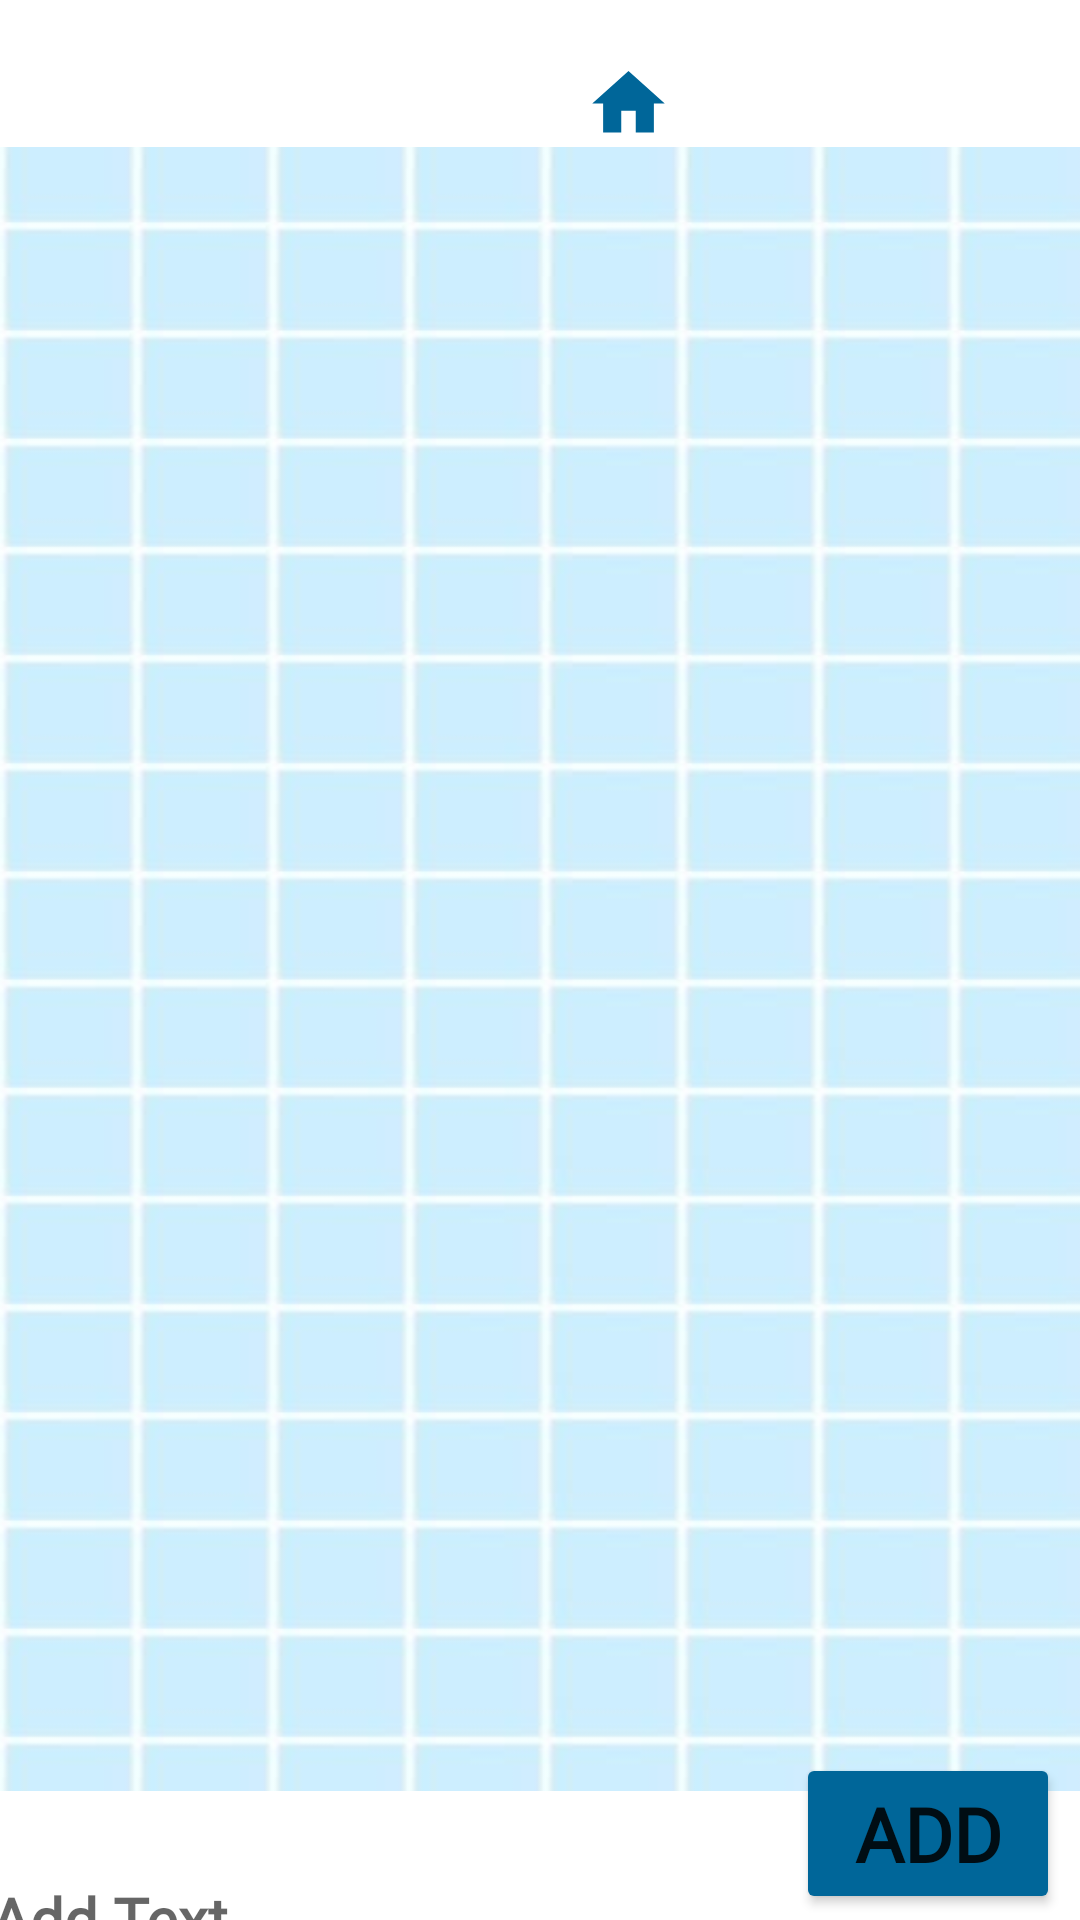

Reconstruct the res/layout file that produces this screen, plus the resources it refers to.
<!-- AndroidManifest.xml: application theme Theme.StudentLogin -->
<!-- res/layout/activity_add.xml -->
<?xml version="1.0" encoding="utf-8"?>
<androidx.constraintlayout.widget.ConstraintLayout xmlns:android="http://schemas.android.com/apk/res/android"
    xmlns:app="http://schemas.android.com/apk/res-auto"
    xmlns:tools="http://schemas.android.com/tools"
    android:layout_width="match_parent"
    android:layout_height="match_parent"
    android:background="@color/white">

    <EditText
        android:id="@+id/editText"
        android:layout_width="wrap_content"
        android:layout_height="48dp"
        android:layout_marginStart="16dp"
        android:layout_marginTop="16dp"
        android:layout_marginEnd="16dp"
        android:layout_marginBottom="31dp"
        android:ems="10"
        android:fontFamily="@font/winter_insight"
        android:inputType="textPersonName"
        android:hint="Add Text"
        android:textSize="20sp"
        android:textColor="#006699"
        android:textStyle="bold"
        app:layout_constraintBottom_toBottomOf="parent"
        app:layout_constraintEnd_toStartOf="@+id/button2"
        app:layout_constraintStart_toStartOf="parent"
        app:layout_constraintTop_toBottomOf="@+id/linearLayout" />

    <Button
        android:id="@+id/button2"
        android:layout_width="wrap_content"
        android:layout_height="wrap_content"
        android:layout_marginStart="20dp"
        android:layout_marginTop="16dp"
        android:layout_marginEnd="30dp"
        android:layout_marginBottom="31dp"
        android:text="Add"
        android:textSize="25sp"
        android:fontFamily="@font/winter_insight"
        android:textStyle="bold"
        android:backgroundTint="#006699"
        app:layout_constraintBottom_toBottomOf="parent"
        app:layout_constraintEnd_toEndOf="parent"
        app:layout_constraintStart_toEndOf="@+id/editText"
        app:layout_constraintTop_toBottomOf="@+id/linearLayout" />

    <LinearLayout
        android:id="@+id/linearLayout"
        android:layout_width="411dp"
        android:layout_height="577dp"
        android:layout_marginStart="1dp"
        android:layout_marginTop="73dp"
        android:layout_marginEnd="1dp"
        android:layout_marginBottom="1dp"
        android:background="@drawable/bg1"
        android:orientation="vertical"
        app:layout_constraintBottom_toTopOf="@+id/editText"
        app:layout_constraintEnd_toEndOf="parent"
        app:layout_constraintStart_toStartOf="parent"
        app:layout_constraintTop_toTopOf="parent">

        <ListView
            android:id="@+id/listView"
            android:layout_width="match_parent"
            android:layout_height="match_parent" />
    </LinearLayout>

    <LinearLayout
        android:layout_width="419dp"
        android:layout_height="49dp"
        android:layout_weight="1"
        android:background="@color/white"
        android:orientation="horizontal"
        tools:layout_editor_absoluteX="-9dp">

        <ImageView
            android:layout_width="50dp"
            android:layout_height="29dp"
            android:layout_marginTop="20dp"
            android:layout_marginBottom="20dp"
            android:layout_weight="3"
            android:onClick="home2"
            android:src="@drawable/home" />
    </LinearLayout>
</androidx.constraintlayout.widget.ConstraintLayout>
<!-- resources referenced by this layout -->
<resources>
  <!-- drawable bg1: jpg bitmap (drawable, 24091 bytes) -->
  <!-- drawable home (drawable) -->
  <vector android:height="5dp" android:tint="#006699"
      android:viewportHeight="24" android:viewportWidth="24"
      android:width="5dp" xmlns:android="http://schemas.android.com/apk/res/android">
      <path android:fillColor="@android:color/white" android:pathData="M10,20v-6h4v6h5v-8h3L12,3 2,12h3v8z"/>
  </vector>
  <style name="Theme.StudentLogin" parent="Theme.MaterialComponents.DayNight.DarkActionBar">
          
          <item name="colorPrimary">@color/purple_500</item>
          <item name="colorPrimaryVariant">@color/purple_700</item>
          <item name="colorOnPrimary">@color/white</item>
          
          <item name="colorSecondary">@color/teal_200</item>
          <item name="colorSecondaryVariant">@color/teal_700</item>
          <item name="colorOnSecondary">@color/black</item>
          
          <item name="android:statusBarColor" tools:targetApi="l">?attr/colorPrimaryVariant</item>
          
      </style>
  <!-- not gathered from this repository: default colours our renderer supplied (Android Studio template values) -->
  <color name="purple_500">#FF6200EE</color>
  <color name="purple_700">#FF3700B3</color>
  <color name="teal_200">#FF03DAC5</color>
  <color name="teal_700">#FF018786</color>
  <color name="black">#FF000000</color>
  <color name="white">#FFFFFFFF</color>
</resources>
